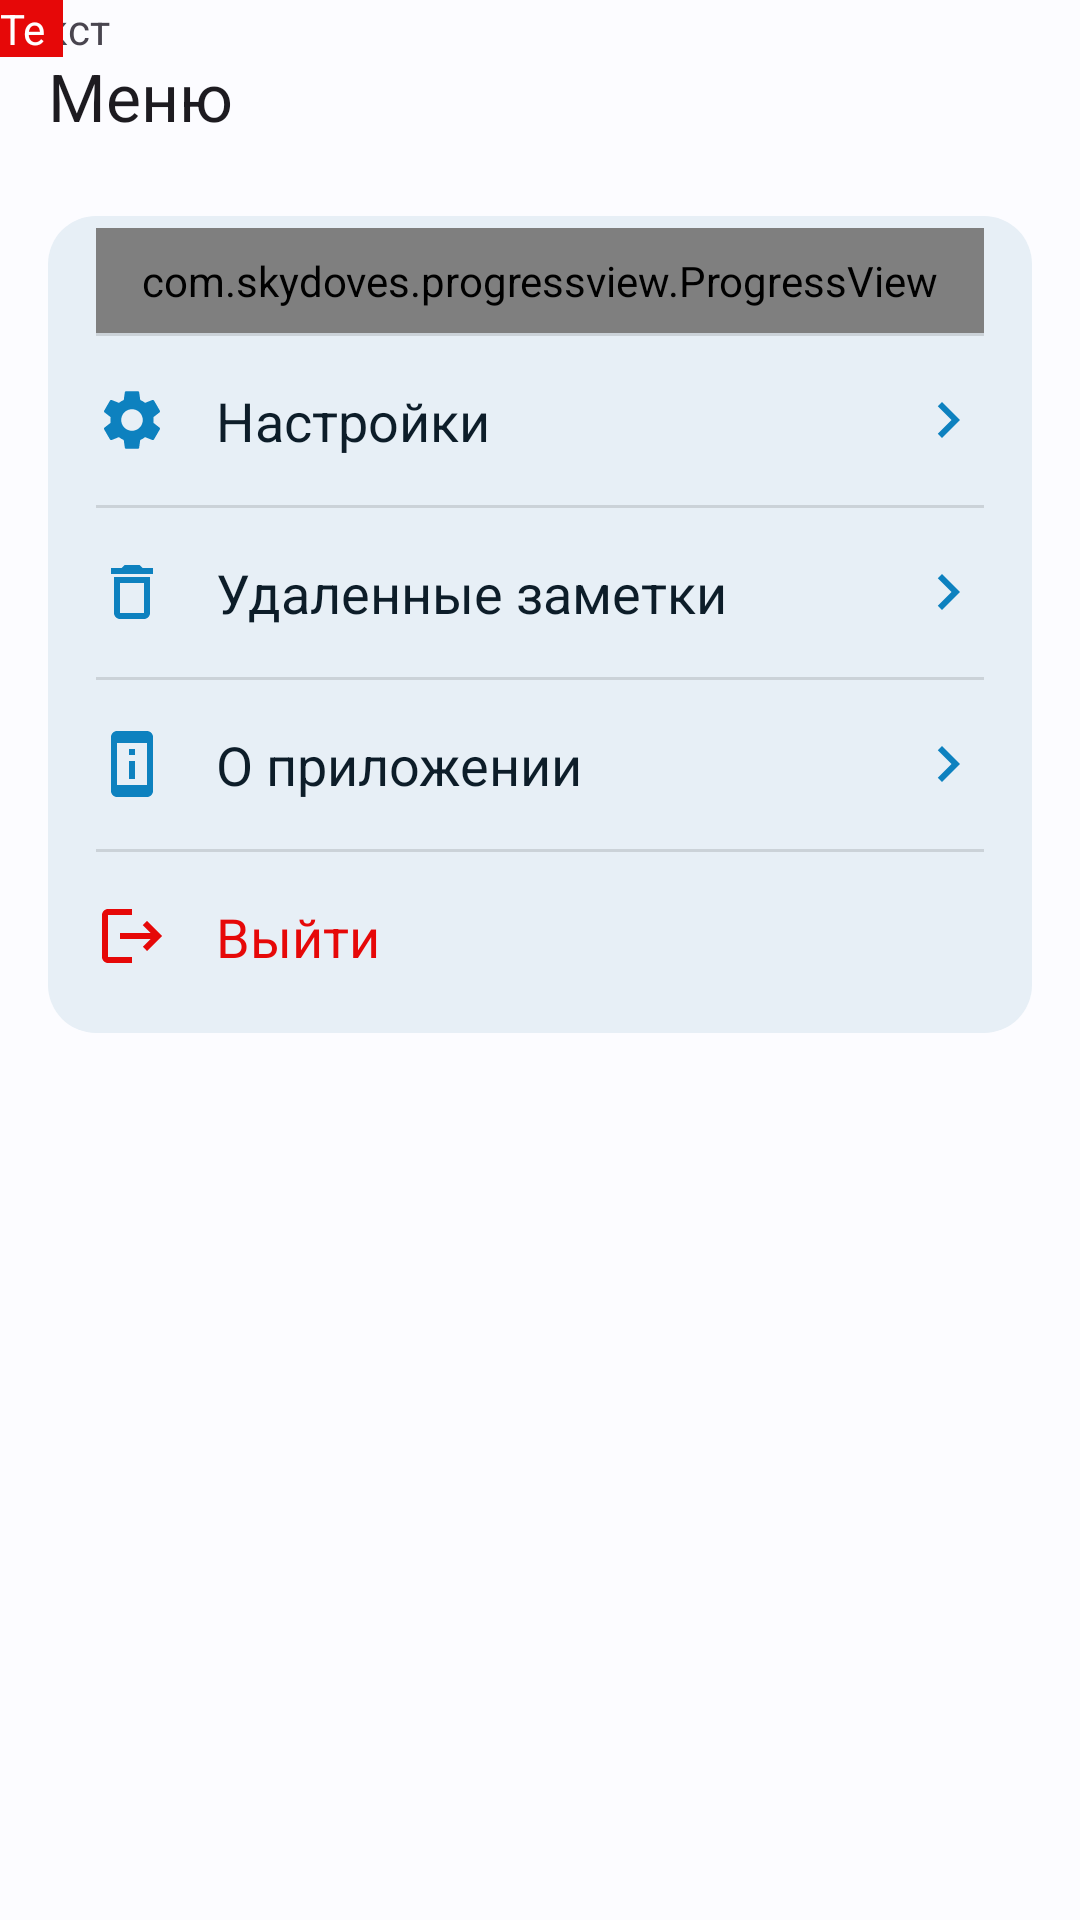

Produce the Android XML layout that renders to this screen, including the resource entries it uses.
<!-- AndroidManifest.xml: application theme Theme.Notes -->
<!-- res/layout/fragment_menu.xml -->
<?xml version="1.0" encoding="utf-8"?>
<androidx.constraintlayout.widget.ConstraintLayout xmlns:android="http://schemas.android.com/apk/res/android"
    xmlns:app="http://schemas.android.com/apk/res-auto"
    android:layout_width="match_parent"
    android:layout_height="match_parent">

    <com.google.android.material.appbar.MaterialToolbar
        android:id="@+id/appBar"
        android:layout_width="match_parent"
        android:layout_height="wrap_content"
        app:layout_constraintEnd_toEndOf="parent"
        app:layout_constraintStart_toStartOf="parent"
        app:layout_constraintTop_toTopOf="parent"
        app:title="@string/menu_fragment_title" />

    <LinearLayout
        android:layout_width="match_parent"
        android:layout_height="wrap_content">

        <TextView
            android:layout_width="wrap_content"
            android:layout_height="wrap_content"
            android:text="Текст" />
    </LinearLayout>

    <androidx.constraintlayout.widget.ConstraintLayout
        android:layout_width="21dp"
        android:background="@color/red"
        android:layout_height="wrap_content">

        <TextView
            android:layout_width="wrap_content"
            android:textColor="@color/white"
            android:maxLines="1"
            android:layout_height="wrap_content"
            android:text="Текст" />
    </androidx.constraintlayout.widget.ConstraintLayout>

    <LinearLayout
        android:id="@+id/menu"
        style="@style/Widget.LinearLayout.List"
        android:layout_width="0dp"
        android:layout_height="wrap_content"
        android:layout_marginTop="8dp"
        android:orientation="vertical"
        app:layout_constraintEnd_toStartOf="@+id/guideline_end"
        app:layout_constraintStart_toStartOf="@id/guideline_start"
        app:layout_constraintTop_toBottomOf="@id/appBar">


        <com.skydoves.progressview.ProgressView
            android:id="@+id/progressView1"
            android:layout_width="match_parent"
            android:layout_height="35dp"
            app:progressView_colorBackground="@color/white"
            app:progressView_colorProgress="@color/red"
            app:progressView_progress="40"
            app:progressView_min="0"
            app:progressView_max="100"
            app:progressView_progressFromPrevious="false"
            app:progressView_autoAnimate="false"
            app:progressView_radius="12dp"
            app:progressView_padding="1dp"
            app:progressView_labelColorInner="@color/primary"
            app:progressView_labelColorOuter="@color/black"
            app:progressView_labelSize="13sp"
            app:progressView_labelSpace="10dp"
            app:progressView_labelText="achieve 65%"
            app:progressView_labelTypeface="bold" />

        <TextView
            android:id="@+id/settings"
            style="@style/Widget.TextView.ItemMenu"
            android:layout_width="match_parent"
            android:layout_height="wrap_content"
            android:text="@string/menu_fragment_settings"
            app:drawableEndCompat="@drawable/ic_right"
            app:drawableStartCompat="@drawable/ic_settings" />

        <TextView
            android:id="@+id/deleted_notes"
            style="@style/Widget.TextView.ItemMenu"
            android:layout_width="match_parent"
            android:layout_height="wrap_content"
            android:text="@string/menu_fragment_deleted_notes"
            app:drawableEndCompat="@drawable/ic_right"
            app:drawableStartCompat="@drawable/ic_delete" />

        <TextView
            android:id="@+id/about_app"
            style="@style/Widget.TextView.ItemMenu"
            android:layout_width="match_parent"
            android:layout_height="wrap_content"
            android:text="@string/menu_fragment_about_app"
            app:drawableEndCompat="@drawable/ic_right"
            app:drawableStartCompat="@drawable/ic_device_information" />


        <TextView
            android:id="@+id/log_out"
            style="@style/Widget.TextView.ItemMenu"
            android:layout_width="match_parent"
            android:layout_height="wrap_content"
            android:text="@string/menu_fragment_log_out"
            android:textColor="@color/red"
            android:drawableTint="@color/red"
            app:drawableStartCompat="@drawable/ic_logout" />
    </LinearLayout>

    <androidx.constraintlayout.widget.Guideline
        android:id="@+id/guideline_bottom"
        android:layout_width="wrap_content"
        android:layout_height="wrap_content"
        android:orientation="horizontal"
        app:layout_constraintGuide_end="16dp" />

    <androidx.constraintlayout.widget.Guideline
        android:id="@+id/guideline_end"
        android:layout_width="wrap_content"
        android:layout_height="wrap_content"
        android:orientation="vertical"
        app:layout_constraintGuide_end="16dp" />

    <androidx.constraintlayout.widget.Guideline
        android:id="@+id/guideline_start"
        android:layout_width="wrap_content"
        android:layout_height="wrap_content"
        android:orientation="vertical"
        app:layout_constraintGuide_begin="16dp" />


</androidx.constraintlayout.widget.ConstraintLayout>
<!-- resources referenced by this layout -->
<resources>
  <color name="black">#FF000000</color>
  <color name="primary">#006397</color>
  <color name="red">#E60808</color>
  <color name="white">#FFFFFFFF</color>
  <!-- drawable ic_delete (drawable) -->
  <vector android:height="24dp"
      android:tint="@color/seed"
      android:viewportHeight="24"
      android:viewportWidth="24"
      android:width="24dp"
      xmlns:android="http://schemas.android.com/apk/res/android">
      <path
          android:fillColor="@color/seed"
          android:pathData="M6,19c0,1.1 0.9,2 2,2h8c1.1,0 2,-0.9 2,-2L18,7L6,7v12zM8,9h8v10L8,19L8,9zM15.5,4l-1,-1h-5l-1,1L5,4v2h14L19,4z" />
  </vector>
  <!-- drawable ic_right (drawable) -->
  <vector android:height="24dp"
      android:tint="@color/seed"
      android:viewportHeight="24"
      android:viewportWidth="24"
      android:width="24dp"
      xmlns:android="http://schemas.android.com/apk/res/android">
      <path
          android:fillColor="@color/seed"
          android:pathData="M10,6L8.59,7.41 13.17,12l-4.58,4.59L10,18l6,-6z" />
  </vector>
  <string name="menu_fragment_about_app">О приложении</string>
  <string name="menu_fragment_deleted_notes">Удаленные заметки</string>
  <string name="menu_fragment_log_out">Выйти</string>
  <string name="menu_fragment_settings">Настройки</string>
  <string name="menu_fragment_title">Меню</string>
  <style name="Widget.LinearLayout.List" parent="Widget.MainBackground">
          <item name="android:paddingTop">4dp</item>
          <item name="android:paddingBottom">4dp</item>
          <item name="android:divider">?android:dividerHorizontal</item>
          <item name="android:showDividers">middle</item>
      </style>
  <style name="Widget.TextView.ItemMenu">
          <item name="android:textSize">18sp</item>
          <item name="android:paddingTop">16dp</item>
          <item name="android:paddingBottom">16dp</item>
          <item name="android:textColor">@color/onSecondaryContainer</item>
          <item name="android:drawablePadding">16dp</item>
      </style>
  <color name="seed">#0D81BF</color>
  <style name="Widget.MainBackground">
          <item name="android:background">@drawable/main_background</item>
          <item name="android:paddingStart">16dp</item>
          <item name="android:paddingEnd">16dp</item>
          <item name="android:paddingTop">8dp</item>
          <item name="android:paddingBottom">8dp</item>
      </style>
  <color name="onSecondaryContainer">#0D1D29</color>
  <color name="onPrimary">#FFFFFF</color>
  <color name="primaryContainer">#CBE6FF</color>
  <color name="onPrimaryContainer">#001D31</color>
  <color name="secondary">#50606F</color>
  <color name="onSecondary">#FFFFFF</color>
  <color name="secondaryContainer">#D4E4F6</color>
  <color name="tertiary">#66587B</color>
  <color name="onTertiary">#FFFFFF</color>
  <color name="tertiaryContainer">#EDDBFF</color>
  <color name="onTertiaryContainer">#211534</color>
  <color name="error">#BA1B1B</color>
  <color name="errorContainer">#FFDAD4</color>
  <color name="onError">#FFFFFF</color>
  <color name="onErrorContainer">#410001</color>
  <color name="background">#FCFCFF</color>
  <color name="onBackground">#1A1C1E</color>
  <color name="surface">#FCFCFF</color>
  <color name="onSurface">#1A1C1E</color>
  <color name="surfaceVariant">#DEE3EA</color>
  <color name="onSurfaceVariant">#41474D</color>
  <color name="outline">#72777E</color>
  <color name="inverseOnSurface">#F0F0F3</color>
  <color name="inverseSurface">#2F3032</color>
  <color name="shadow">#000000</color>
  <color name="primaryInverse">#8FCDFF</color>
  <!-- drawable main_background (drawable) -->
  <?xml version="1.0" encoding="utf-8"?>
  <shape xmlns:android="http://schemas.android.com/apk/res/android">
      <corners android:radius="16dp" />
      <solid android:color="@color/windowsBackground" />
  </shape>
  <color name="windowsBackground">#E7EFF6</color>
</resources>
